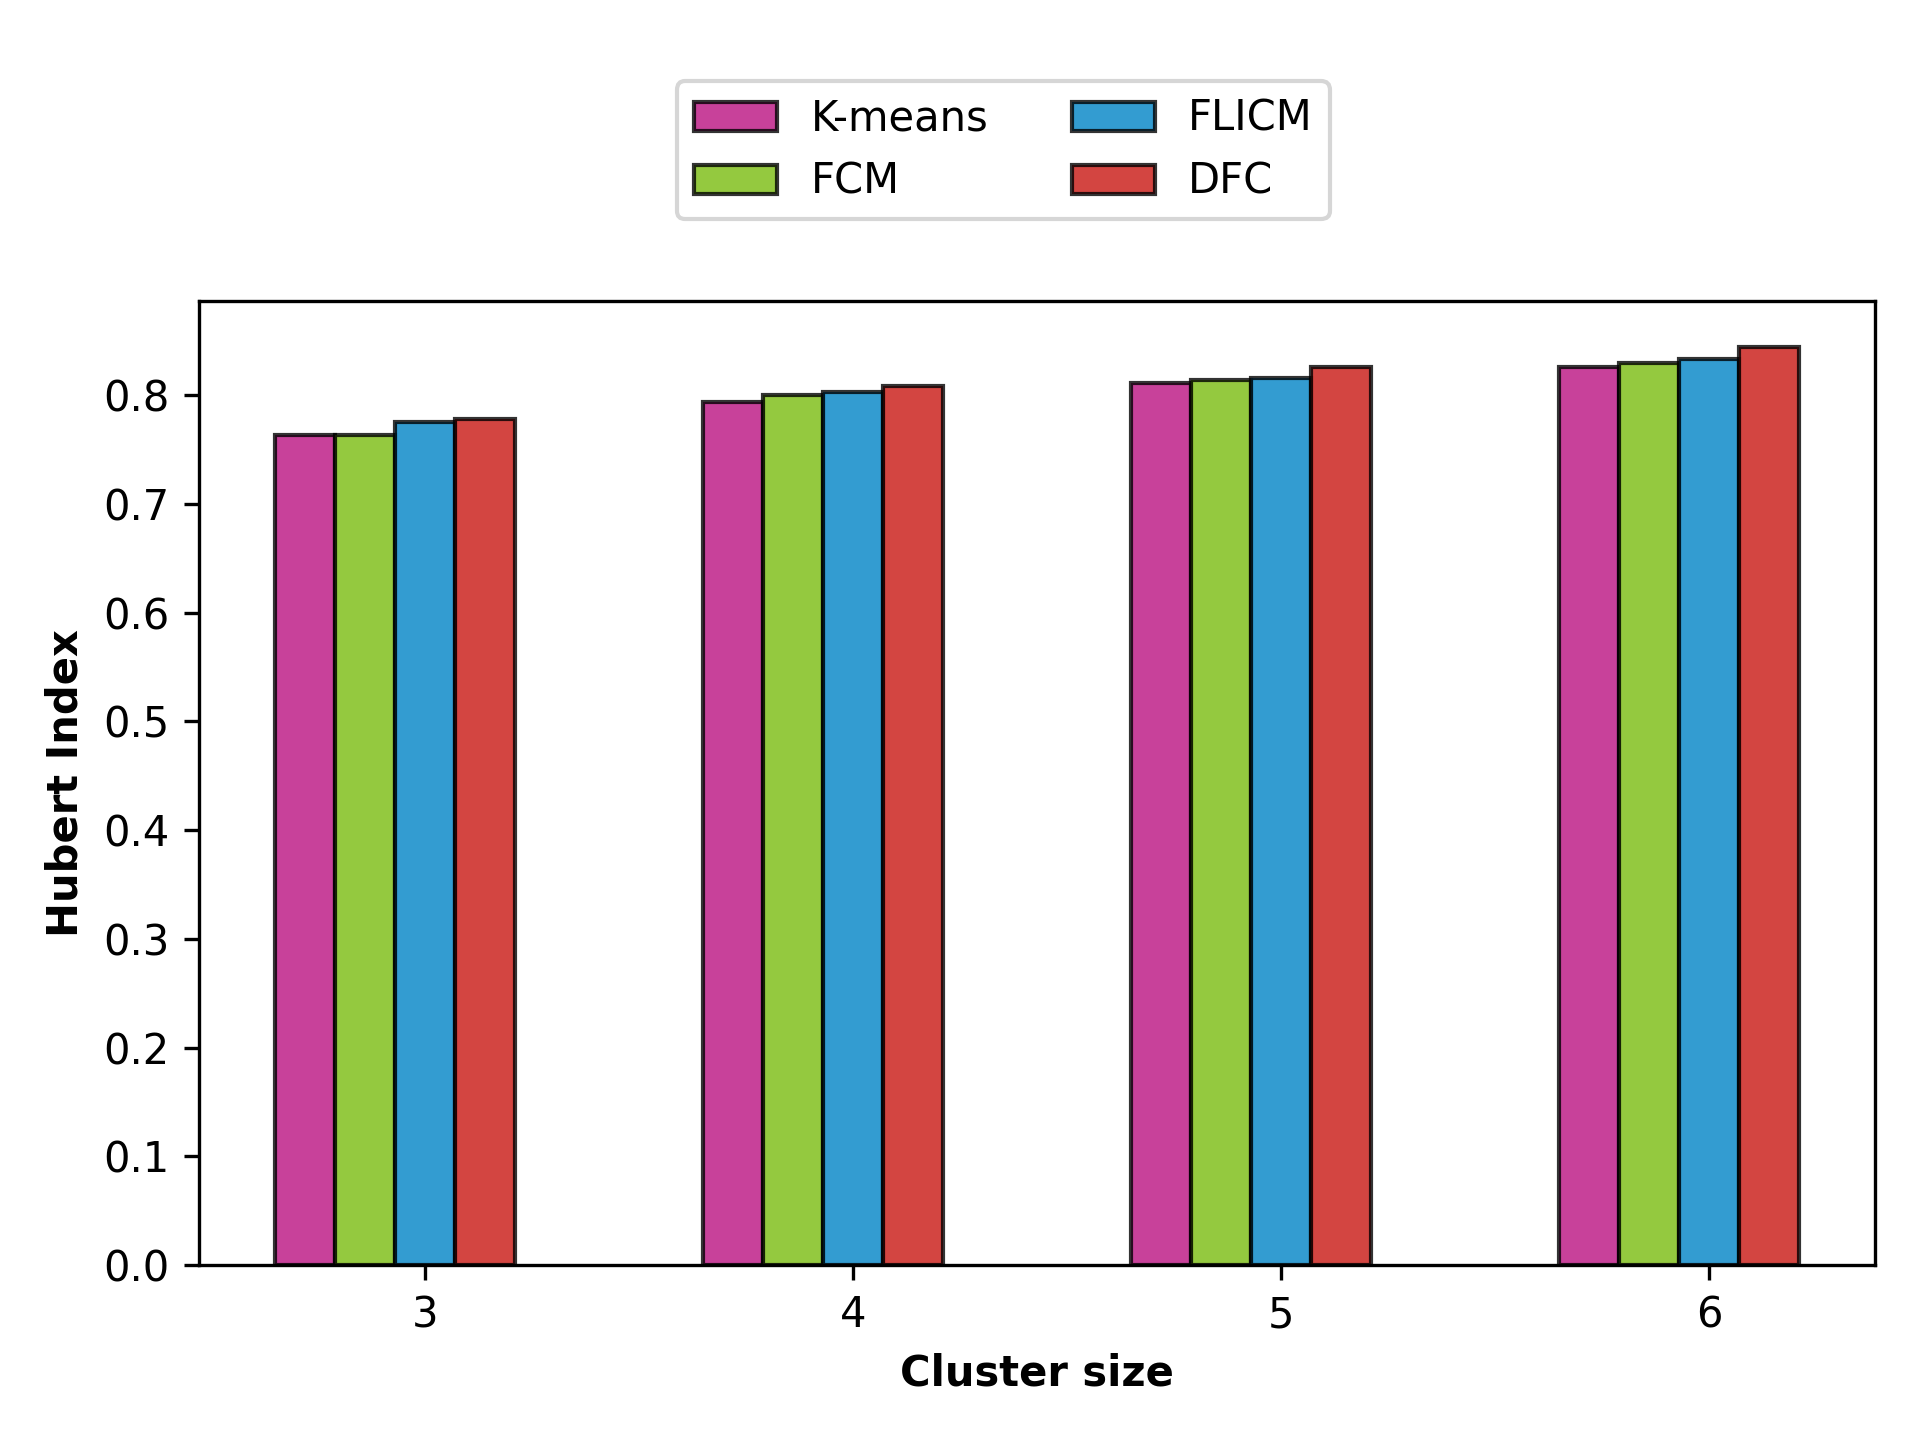

Data behind this chart, as committed beside it:
K-means, FCM, FLICM, DFC, 
0.7629, 0.7632, 0.775, 0.778, 
0.7937, 0.7997, 0.8028, 0.8083, 
0.8115, 0.8138, 0.8154, 0.8254, 
0.826, 0.8294, 0.833, 0.844, 
